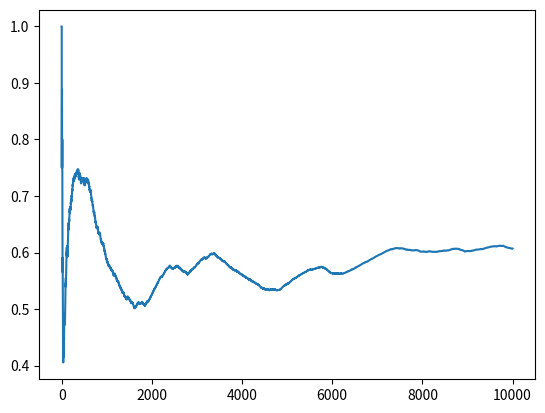

The matplotlib source for this figure:
# using MCTS for tic-tac-toe
# N x N board, first o second x
import math
import numpy as np
import operator
from random import choice
import matplotlib.pyplot as plt

# origin status: one root node
# start from root node and 
# select: all way to child node, unless it still can be expanded
#   * during this process, using UCB to choose child node
# expand: expand unless game end
#   * if end, skip
# playout: play till end
# backpropagation: return value all the way up to root node

class Node:
    # define Node as each tree node
    def __init__(self, status, ava, depth, parent_index, index, side):
        super().__init__()
        self.qx = 0     # winning times for x
        self.qo = 0     # winning times for o
        self.n = 0      # visited times
        self.depth = depth      # times, 9 times means over
        self.childs_index = []      # record index of child nodes
        self.parent_index = parent_index      # record index of parent node, -1 is for root
        self.index = index      # index of itself
        self.move_ava = ava     # available moves remained
        self.move_ava_copy = ava.copy()
        self.side = side        # 1 for o and -1 for x
        self.status = status


def cal_UCB(qi, ni, N, C=2):
    return float(qi) / float(ni) + C * math.sqrt(math.log(N) / float(ni))

def win_judge(status, side):
    l = np.array([side, side, side])
    for i in range(3):
        if (status[i] == l).all()  or (status[:, i] == l).all():      # row and col
            return 1
        if (np.diag(status) == l).all() or (np.diag(np.rot90(status)) == l).all():      # diag
            return 1
    return 0    # no win or lose yet

def UCB(node: Node):
    # input current node
    # return index of selected child
    tmp = []
    side = node.side
    for index in node.childs_index:
        child = tree[index]
        if side == 1:   # o
            tmp.append(cal_UCB(child.qo, child.n, node.n))
        else:   # x
            tmp.append(cal_UCB(child.qx, child.n, node.n))
    return node.childs_index[np.argmax(np.array(tmp))]

def select_expand(cur_index, tree: list):
    if tree[cur_index].depth == 9:      # arrive the end
        return cur_index
    if not len(tree[cur_index].move_ava) == 0:      # can be expanded
        # expand one node and initialize
        tree[cur_index].childs_index.append(len(tree))
        cur_node = tree[cur_index]
        coor = choice(cur_node.move_ava)     # random choose next step and expand
        tree[cur_index].move_ava.remove(coor)       # remove used coor

        expand_status = np.copy(cur_node.status)
        expand_status[coor[0]][coor[1]] = cur_node.side

        expand_ava = cur_node.move_ava_copy.copy()
        expand_ava.remove(coor)

        expand_node = Node(expand_status, expand_ava, cur_node.depth + 1, cur_node.index, 
                           len(tree), -cur_node.side)
        tree.append(expand_node)
        return expand_node.index
    return select_expand(UCB(tree[cur_index]), tree)

def playout(node: Node):
    # input: node for playout
    # return: 1 for o, -1 for x and 0 for draw
    steps = node.depth
    side = node.side
    empty = node.move_ava_copy.copy()
    status = node.status
    while steps < 9:
        side = -side
        coor = choice(empty)
        empty.remove(coor)
        status[coor[0]][coor[1]] = side
        
        if win_judge(status, side):
            return side
        else:
            steps += 1
    return 0

def back(index, o, x, tree):
    while not index == -1:
        tree[index].qo += o
        tree[index].qx += x
        tree[index].n += 1
        index = tree[index].parent_index

ava_root = []
for i in range(3):
    for j in range(3):
        ava_root.append([i, j])
root = Node(status=np.zeros([3, 3]), ava=ava_root, depth=0, parent_index=-1, index=0, side=1)
tree = [root]

rec = []
for i in range(10000):
    select_index = select_expand(0, tree)
    result = playout(tree[select_index])
    o, x = 0, 0
    if result == 1:
        o = 1
    elif result == -1:
        x = 1
    back(select_index, o, x, tree)
    
    rec.append(tree[0].qo / tree[0].n)

plt.plot(np.arange(10000), rec)
plt.show()
